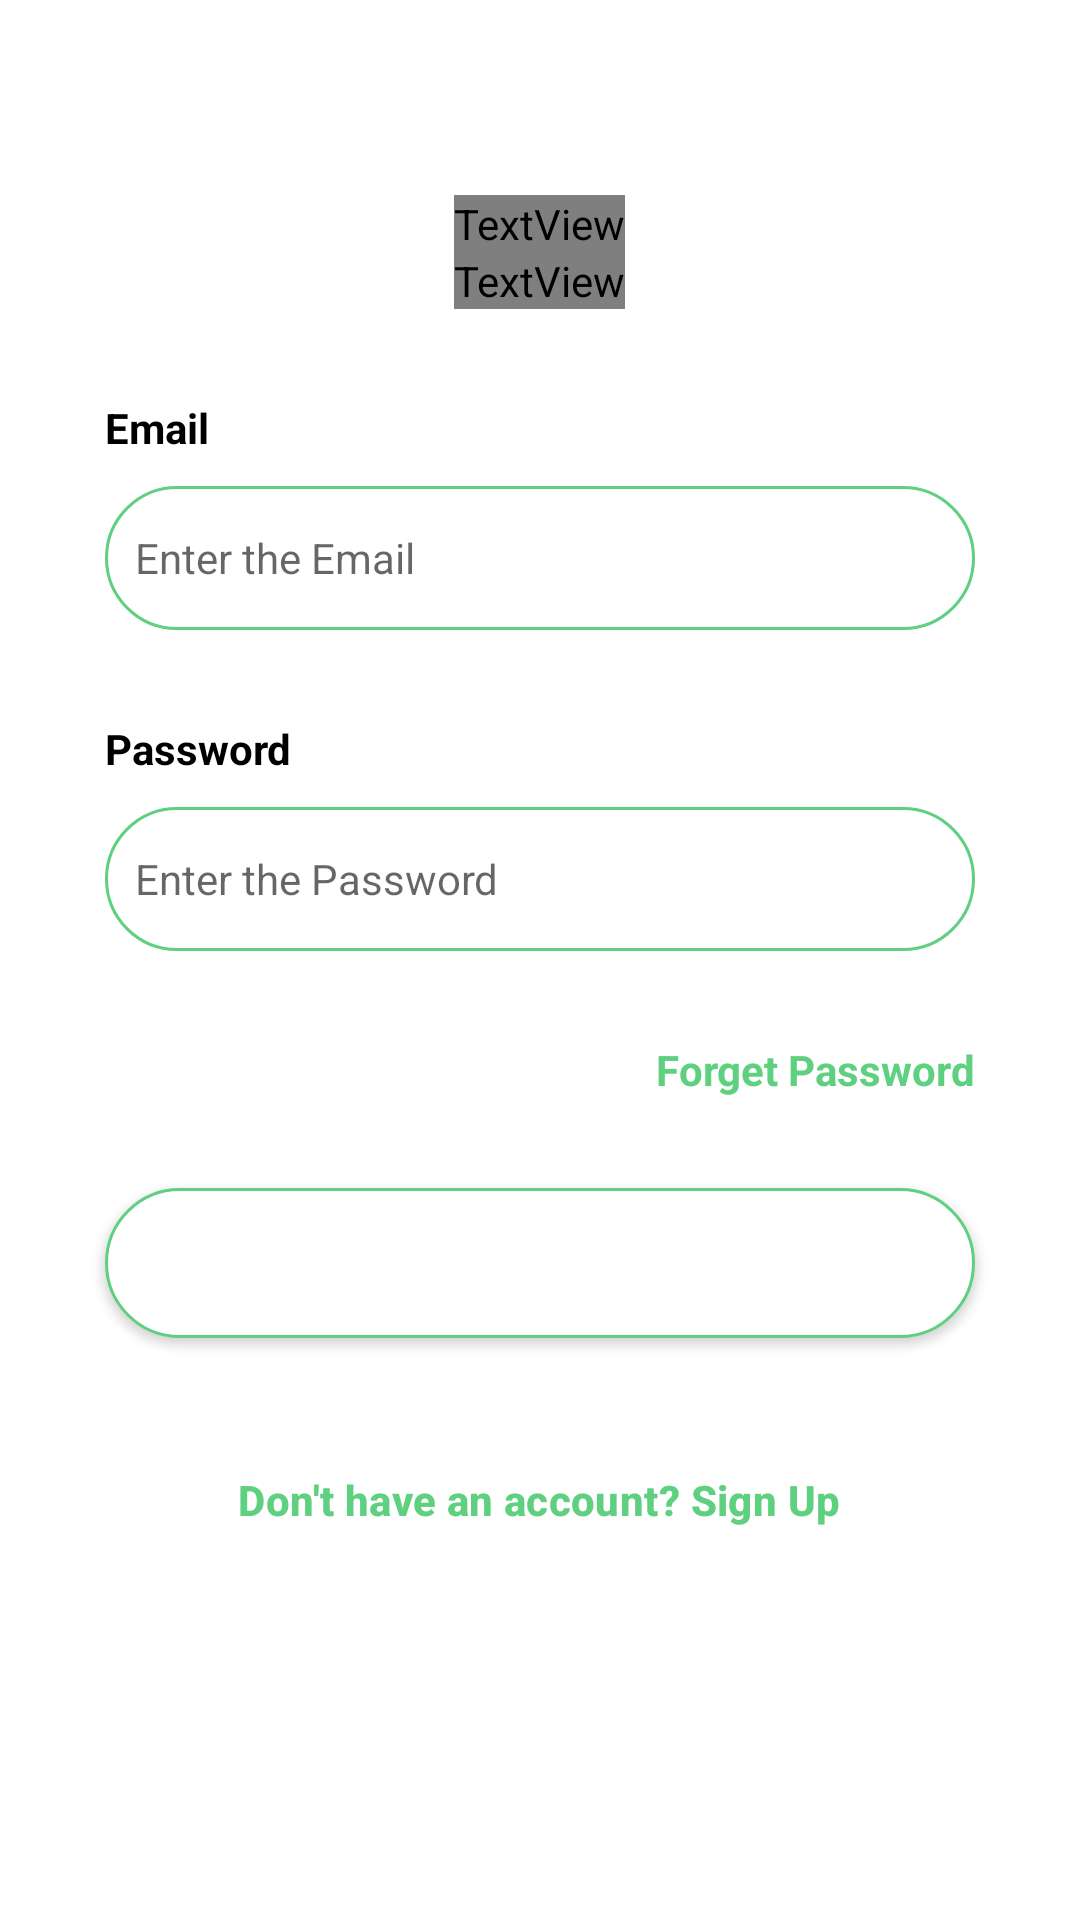

Write the Android layout XML for this screen, with the resource values it uses.
<!-- AndroidManifest.xml: application theme Theme.MAMCETEEE -->
<!-- res/layout/activity_login.xml -->
<?xml version="1.0" encoding="utf-8"?>
<LinearLayout xmlns:android="http://schemas.android.com/apk/res/android"
    xmlns:tools="http://schemas.android.com/tools"
    android:layout_width="match_parent"
    android:layout_height="match_parent"
    android:orientation="vertical"
    tools:context=".LoginActivity">


    
    <LinearLayout
        android:layout_width="match_parent"
        android:layout_height="wrap_content"
        android:gravity="center_horizontal"
        android:orientation="vertical">

        <TextView
            android:layout_width="wrap_content"
            android:layout_height="wrap_content"
            android:layout_marginTop="65dp"
            android:fontFamily="@font/poppins_bold"
            android:text="@string/text_mamceteee"
            android:textColor="@color/app_primary_green"
            android:textSize="30sp"
            android:textStyle="bold" />

        <TextView
            android:layout_width="wrap_content"
            android:layout_height="wrap_content"
            android:fontFamily="@font/poppins_medium"
            android:letterSpacing="0.02"
            android:text="@string/text_signin_str"
            android:textColor="#fabc"
            android:textSize="14sp"
            android:textStyle="normal" />

    </LinearLayout>

    
    <LinearLayout
        android:layout_width="match_parent"
        android:layout_height="match_parent"
        android:orientation="vertical">

        <TextView
            android:layout_width="wrap_content"
            android:layout_height="wrap_content"
            android:layout_marginStart="35dp"
            android:layout_marginTop="30dp"
            android:text="@string/text_email"
            android:textColor="#000"
            android:textSize="14sp"
            android:textStyle="bold">

        </TextView>

        <EditText
            android:id="@+id/etLoginEmail"
            android:layout_width="match_parent"
            android:layout_height="wrap_content"
            android:layout_marginLeft="35dp"
            android:layout_marginTop="10dp"
            android:layout_marginRight="35dp"
            android:autofillHints="Email"
            android:background="@drawable/button"
            android:hint="@string/placeholder_email"
            android:inputType="textEmailAddress"
            android:minHeight="48dp"
            android:textSize="14sp">

        </EditText>

        <TextView
            android:layout_width="wrap_content"
            android:layout_height="wrap_content"
            android:layout_marginStart="35dp"
            android:layout_marginTop="30dp"
            android:text="@string/text_password"
            android:textColor="#000"
            android:textSize="14sp"
            android:textStyle="bold">

        </TextView>

        <EditText
            android:id="@+id/etLoginPassword"
            android:layout_width="match_parent"
            android:layout_height="wrap_content"
            android:layout_marginLeft="35dp"
            android:layout_marginTop="10dp"
            android:layout_marginRight="35dp"
            android:autofillHints="Password"
            android:background="@drawable/button"
            android:hint="@string/placeholder_password"
            android:inputType="textPassword"
            android:minHeight="48dp"
            android:textSize="14sp">

        </EditText>

        <TextView
            android:layout_width="wrap_content"
            android:layout_height="wrap_content"
            android:layout_gravity="end"
            android:layout_marginTop="30dp"
            android:layout_marginEnd="35dp"
            android:text="@string/text_forget_password"
            android:textColor="@color/app_primary_green"
            android:textSize="14sp"
            android:textStyle="bold">

        </TextView>

        <Button
            android:id="@+id/btnLogin"
            android:layout_width="match_parent"
            android:layout_height="50dp"
            android:layout_marginLeft="35dp"
            android:layout_marginTop="30dp"
            android:layout_marginRight="35dp"
            android:background="@drawable/button"
            android:text="@string/text_login"
            android:textColor="#fff">

        </Button>

        <Button
            android:id="@+id/signup_btn"
            style="?attr/borderlessButtonStyle"
            android:layout_width="wrap_content"
            android:layout_height="wrap_content"
            android:layout_gravity="center"
            android:layout_marginTop="30dp"
            android:letterSpacing="0.01"
            android:text="@string/text_signup_str"
            android:textAllCaps="false"
            android:textColor="@color/app_primary_green"
            android:textSize="14sp"
            android:textStyle="bold"></Button>

    </LinearLayout>


</LinearLayout>
<!-- resources referenced by this layout -->
<resources>
  <color name="app_primary_green">#5fcf80</color>
  <!-- drawable button (drawable) -->
  <shape xmlns:android="http://schemas.android.com/apk/res/android">
      <solid android:color="#fff" />
      <stroke android:width="1dp" android:color="@color/app_primary_green" />
      <padding android:left="10dp" android:top="10dp" android:right="10dp" android:bottom="10dp" />
      <corners android:radius="40dp" />
  </shape>
  <string name="placeholder_email">Enter the Email</string>
  <string name="placeholder_password">Enter the Password</string>
  <string name="text_email">Email</string>
  <string name="text_forget_password">Forget Password</string>
  <string name="text_login">Login</string>
  <string name="text_mamceteee">MAMCET EEE</string>
  <string name="text_password">Password</string>
  <string name="text_signin_str">Sign in to continue</string>
  <string name="text_signup_str">Don\'t have an account? Sign Up</string>
  <style name="Theme.MAMCETEEE" parent="Theme.MaterialComponents.DayNight.DarkActionBar">
          
          <item name="colorPrimary">@color/app_primary_green</item>
          <item name="colorPrimaryVariant">@color/app_primary_green</item>
          <item name="colorOnPrimary">@color/white</item>
          
          <item name="colorSecondary">@color/teal_200</item>
          <item name="colorSecondaryVariant">@color/teal_700</item>
          <item name="colorOnSecondary">@color/black</item>
          
          <item name="android:statusBarColor" tools:targetApi="l">?attr/colorPrimaryVariant</item>
          
      </style>
  <color name="white">#FFFFFFFF</color>
  <color name="teal_200">#FF03DAC5</color>
  <color name="teal_700">#FF018786</color>
  <color name="black">#FF000000</color>
</resources>
